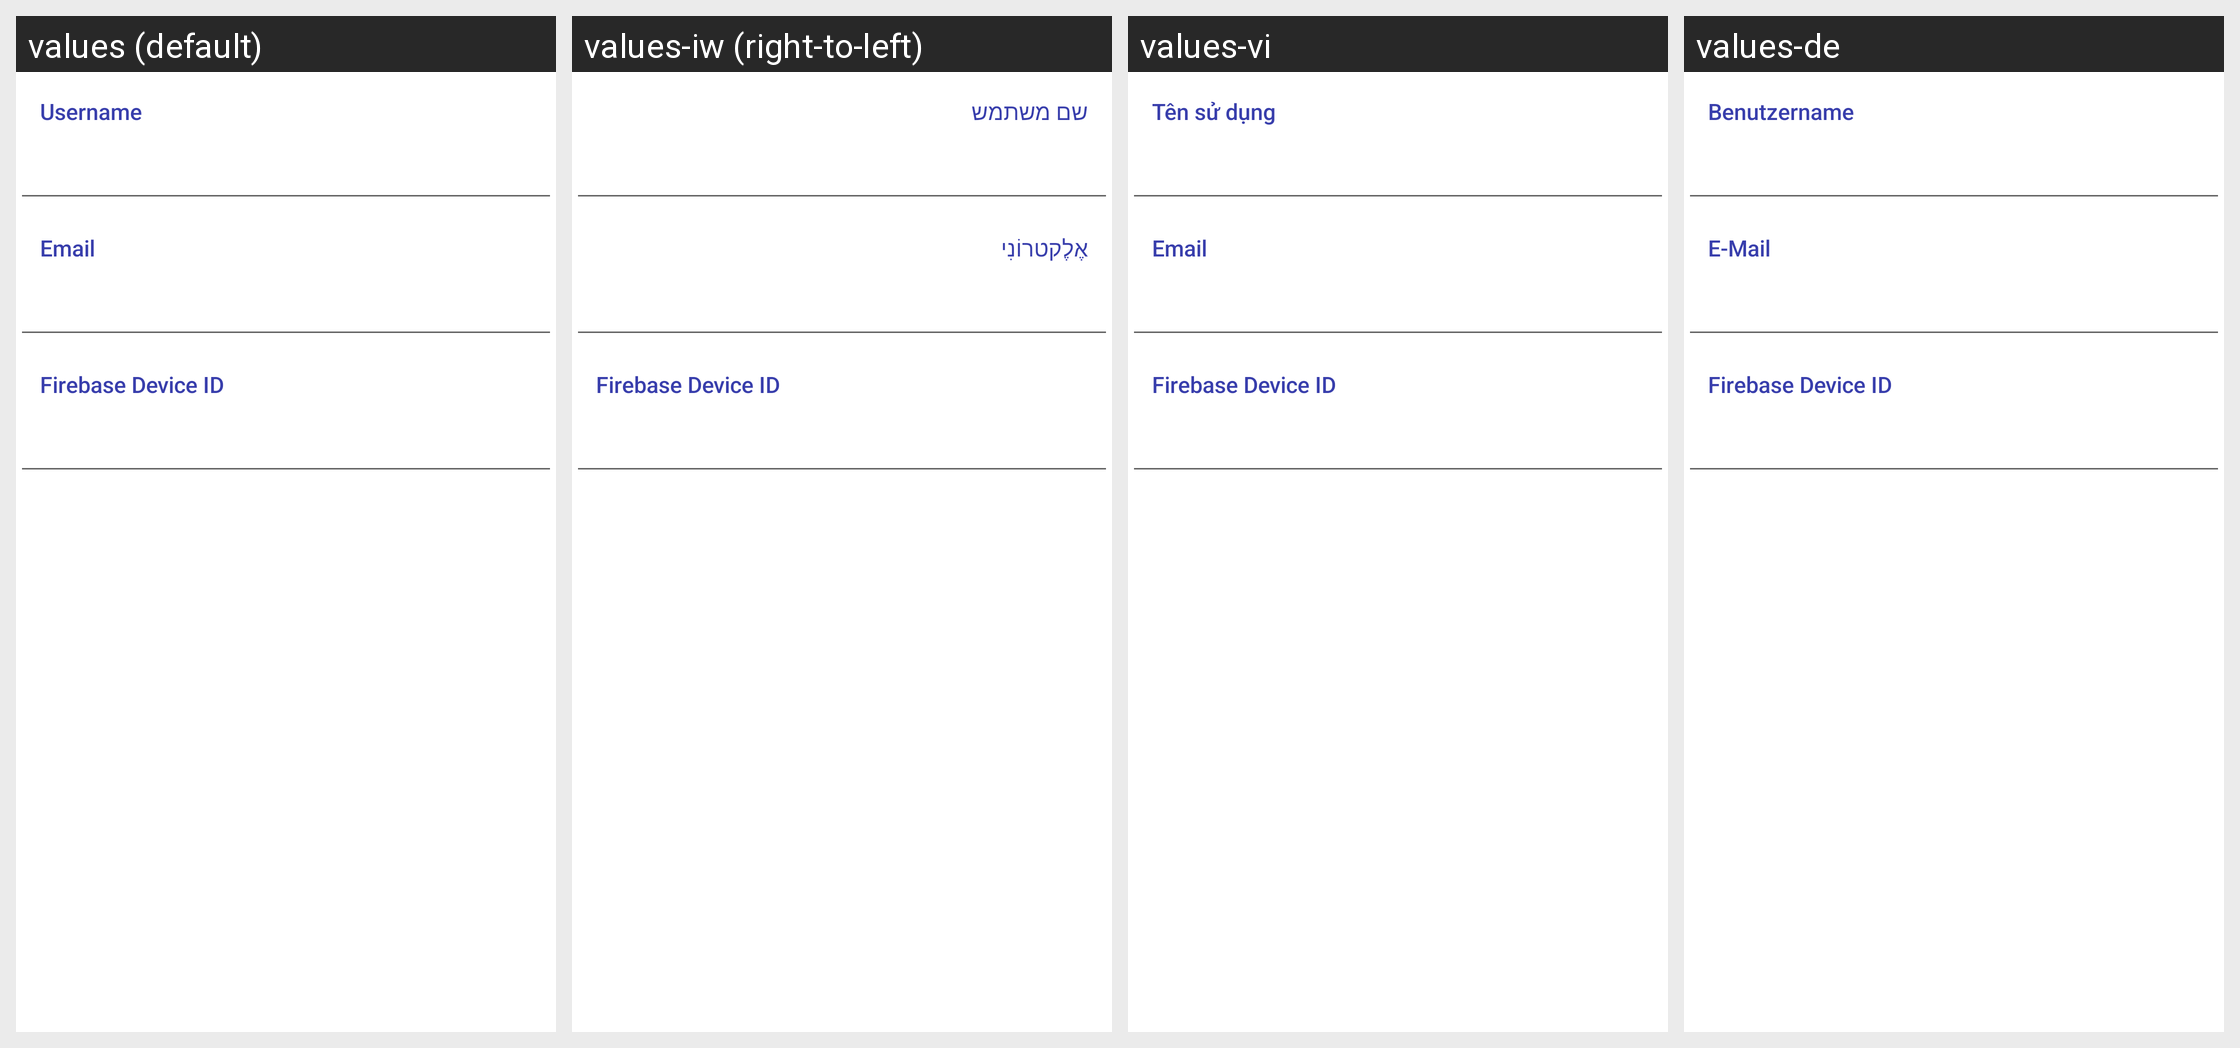

For this localized Android screen grid, give each drawn string resource with its value in every locale shown.
Android screen res/layout/fragment_settings_account.xml rendered under 4 locales, left to right: values (default), values-iw (right-to-left), values-vi, values-de. Device: Nexus 5 (rendered at 1080×1920; each locale shown at half size, 540×960, under a caption strip naming it); theme Theme.MaterialComponents.DayNight.NoActionBar.
Other locales in the repository, not shown: values-af, values-am, values-ar, values-az, values-be, values-bg, values-bn, values-bs, values-ca, values-cs, values-da, values-el, values-en-rAU, values-en-rCA, values-en-rGB, values-en-rIN, values-es, values-es-rMX, values-es-rUS, values-et, values-eu, values-fa, values-fi, values-fr, values-fr-rCA, values-gl, values-gu, values-hi, values-hr, values-hu, values-hy, values-in, values-is, values-it, values-ja, values-ka, values-kk, values-km, values-kn, values-ko, values-ky, values-lo, values-lt, values-lv, values-mk, values-ml, values-mn, values-mr, values-ms, values-my, values-nb, values-ne, values-nl, values-no, values-pa, values-pl, values-pt, values-pt-rBR, values-pt-rPT, values-ro, values-ru, values-si, values-sk, values-sl, values-sq, values-sr, values-sv, values-sw, values-ta, values-te, values-th, values-tl, values-tr, values-uk, values-ur, values-uz, values-zh, values-zh-rCN, values-zh-rHK, values-zh-rTW, values-zu.
Strings drawn on this screen, with the default value and each locale's value (text and hints the layout hard-codes, and strings that could not be matched under every locale, appear in the picture but are not listed):

global_username
  values: Username
  values-iw: שם משתמש
  values-vi: Tên sử dụng
  values-de: Benutzername

global_email
  values: Email
  values-iw: אֶלֶקטרוֹנִי
  values-vi: Email
  values-de: E-Mail
